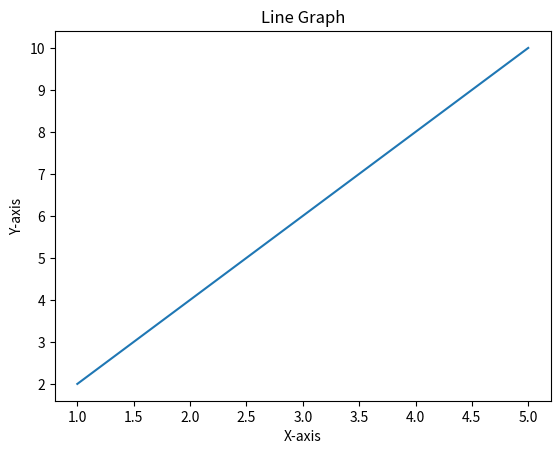

This figure's Python source:
import matplotlib.pyplot as plt

plt.xlabel("X-axis")
plt.ylabel("Y-axis")
plt.title("Line Graph") 

x = [1, 2, 3, 4, 5]
y = [2, 4, 6, 8, 10]

plt.plot(x, y)  
plt.show()
